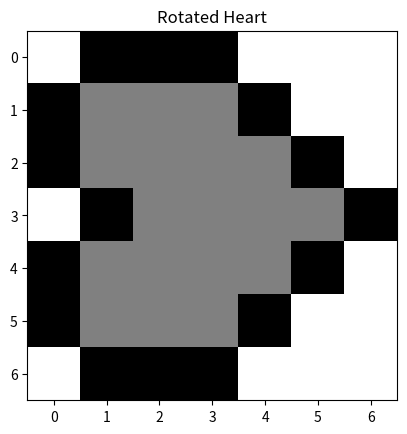

Python code for this plot: (Note: this script raises an exception after producing the figure.)
#Image Transformations with NumPy
#This project is on creating and transforming images using the power of NumPy arrays and linear algebra. 
#We will see how we can represent NumPy arrays as images and transform those images by treating them as matrices.

import numpy as np
import matplotlib.pyplot as plt


heart_img = np.array([[255,0,0,255,0,0,255],
              [0,255/2,255/2,0,255/2,255/2,0],
          [0,255/2,255/2,255/2,255/2,255/2,0],
          [0,255/2,255/2,255/2,255/2,255/2,0],
              [255,0,255/2,255/2,255/2,0,255],
                  [255,255,0,255/2,0,255,255],
                  [255,255,255,0,255,255,255]])

# This is a helper function that makes it easy for you to show images
def show_image(image, name_identifier):
  plt.imshow(image, cmap="gray")
  plt.title(name_identifier)
  plt.show()

# Show heart image
show_image(heart_img, "Heart Image")

# Invert color

inverted_heart_img =255 -  heart_img
show_image(inverted_heart_img, "Inverted Heart Image")

# Rotate heart

rotated_heart_img = heart_img.T
show_image(rotated_heart_img, "Rotated Heart")

# Solve for heart image
x = np.linalg.solve(random_img, heart_img)
solved_heart_img = np.matmul(random_img, x)
show_image(solved_heart_img, "Solved Heart Image")
